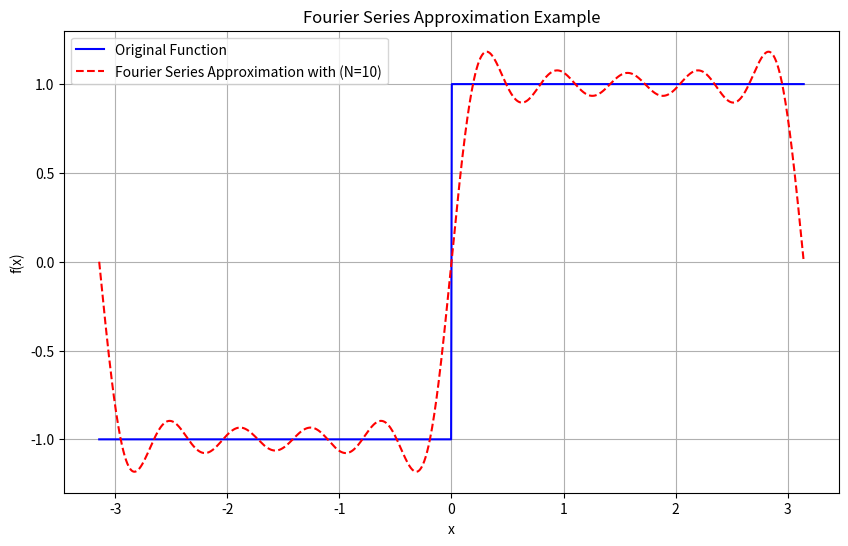
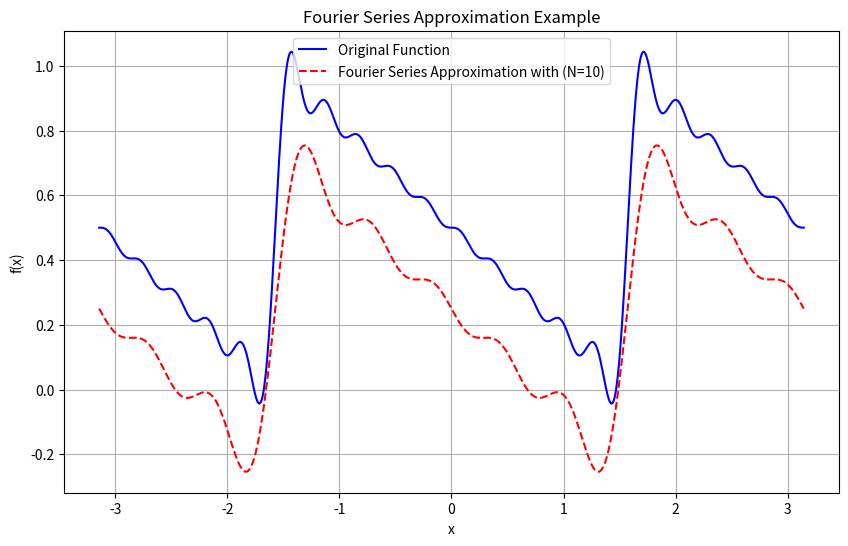
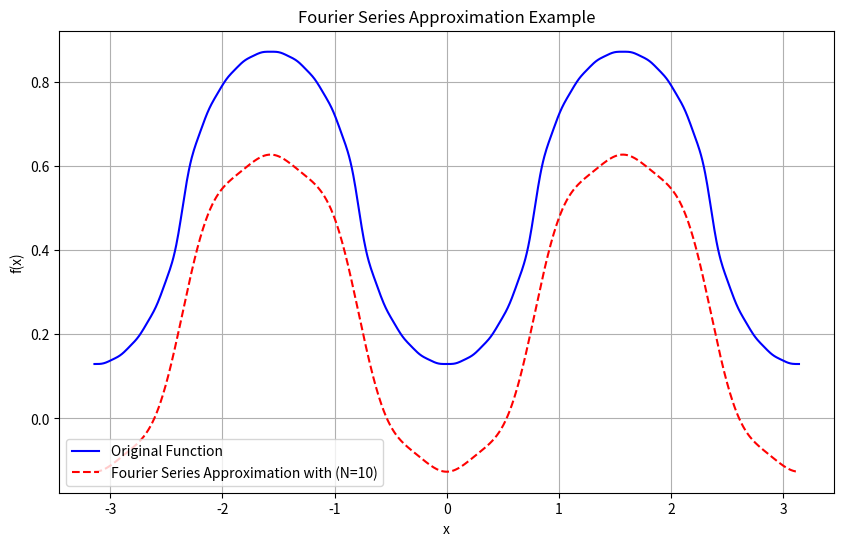
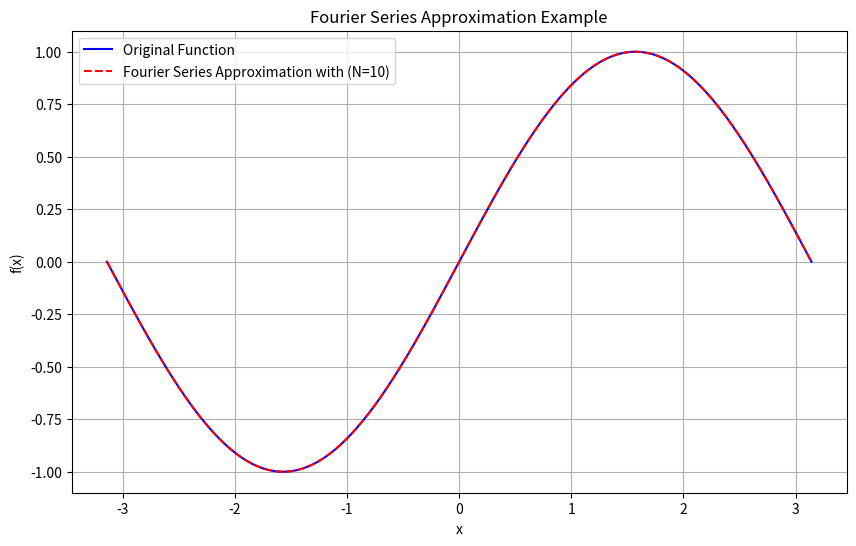
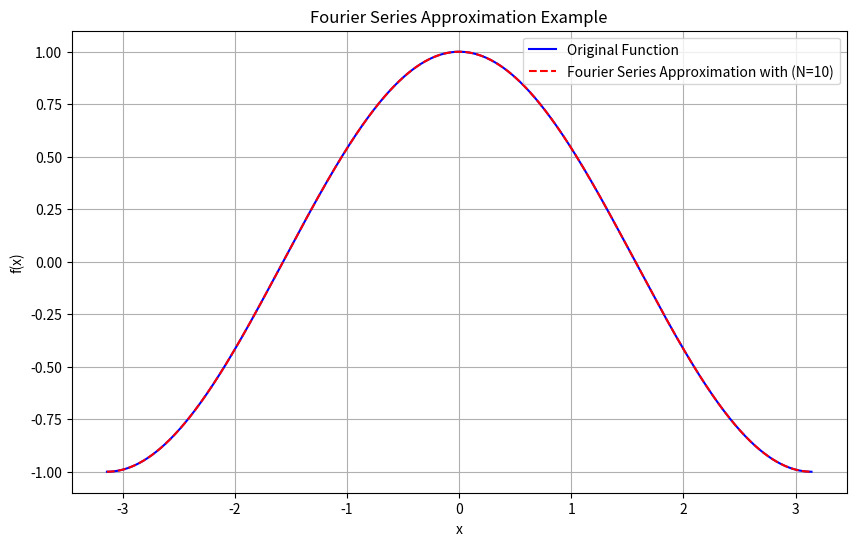

Source code (Python) for these figures, in order:
import numpy as np
import matplotlib.pyplot as plt

class FourierSeries:
    def __init__(self, func, L, terms=10):
        self.func = func
        self.L = L
        self.terms = terms

    def calculate_a0(self, N=1000):
        x = np.linspace(-self.L, self.L, N)
        y = self.func(x)
        return np.trapezoid(y, x) / (2 * self.L)

    def calculate_an(self, n, N=1000):
        x = np.linspace(-self.L, self.L, N)
        y = self.func(x) * np.cos(n * np.pi * x / self.L)
        return np.trapezoid(y, x) / self.L

    def calculate_bn(self, n, N=1000):
        x = np.linspace(-self.L, self.L, N)
        y = self.func(x) * np.sin(n * np.pi * x / self.L)
        return np.trapezoid(y, x) / self.L

    def approximate(self, x):
        a0 = self.calculate_a0()
        approximation = a0 / 2
        for n in range(1, self.terms + 1):
            an = self.calculate_an(n)
            bn = self.calculate_bn(n)
            approximation += an * np.cos(n * np.pi * x / self.L) + bn * np.sin(n * np.pi * x / self.L)
        return approximation

    def plot(self):
        x = np.linspace(-self.L, self.L, 1000)
        original = self.func(x)
        approximation = self.approximate(x)
        plt.figure(figsize=(10, 6))
        plt.plot(x, original, label='Original Function', color="blue")
        plt.plot(x, approximation, label=f'Fourier Series Approximation with (N={self.terms})', linestyle='--', color="red")
        plt.xlabel('x')
        plt.ylabel('f(x)')
        plt.title('Fourier Series Approximation Example')
        plt.legend()
        plt.grid(True)
        plt.show()

def target_function(x, function_type="square"):
    if function_type == "square":
        return np.sign(np.sin(x))
    elif function_type == "sawtooth":
        return sawtooth_wave(x, 1, np.pi, 10)  # Adjust parameters as needed
    elif function_type == "triangle":
        return triangular_wave(x, 1, np.pi, 10)  # Adjust parameters as needed
    elif function_type == "sine":
        return np.sin(x)
    elif function_type == "cosine":
        return np.cos(x)
    else:
        raise ValueError("Function type not found")

def sawtooth_wave(x, A, T, terms):
    omega = 2 * np.pi / T
    approximation = A / 2
    approximation -= A / np.pi * sum((-1)**(n + 1) / n * np.sin(n * omega * x) for n in range(1, terms + 1))
    return approximation

def triangular_wave(x, A, T, terms):
    omega = 2 * np.pi / T
    approximation = A / 2
    approximation -= (4 * A / np.pi**2) * sum((1 / (2 * n - 1)**2) * np.cos((2*n - 1) * omega * x) * (-1)**(n + 1) for n in range(1, terms + 1))
    return approximation

if __name__ == '__main__':
    L = np.pi
    terms = 10
    for function_type in ["square", "sawtooth", "triangle", "sine", "cosine"]:
        print(f"Plotting Fourier series for {function_type} wave:")
        fourier_series = FourierSeries(lambda x: target_function(x, function_type=function_type), L, terms)
        fourier_series.plot()
